Photos from the image-classification dataset "PlantVillage" in the GitHub repository sss41097/PlantVillage. Its 16 classes are: Potato___Early_blight, Potato___Late_blight, Potato___healthy, Rice__Bacterial leaf blight, Rice__Brown spot, Rice__Leaf smut, Tomato__Late_Blight, Tomato___Bacterial_spot, Tomato___Early_blight, Tomato___Late_blight, Tomato___Leaf_Mold, Tomato___Septoria_leaf_spot, Tomato___Spider_mites Two-spotted_spider_mite, Tomato___Target_Spot, Tomato___Tomato_mosaic_virus, Tomato___healthy.

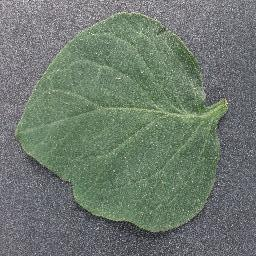
Label: Tomato___healthy

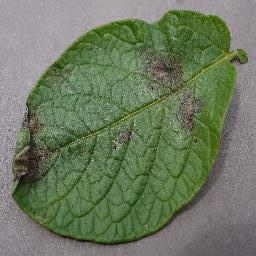
Label: Potato___Late_blight

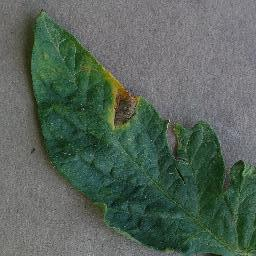
Label: Tomato___Early_blight

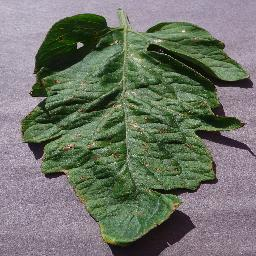
Label: Tomato___Target_Spot

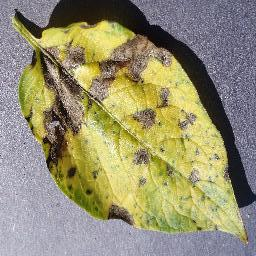
Label: Potato___Early_blight

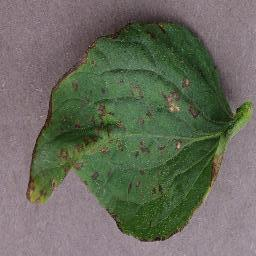
Label: Tomato___Bacterial_spot
